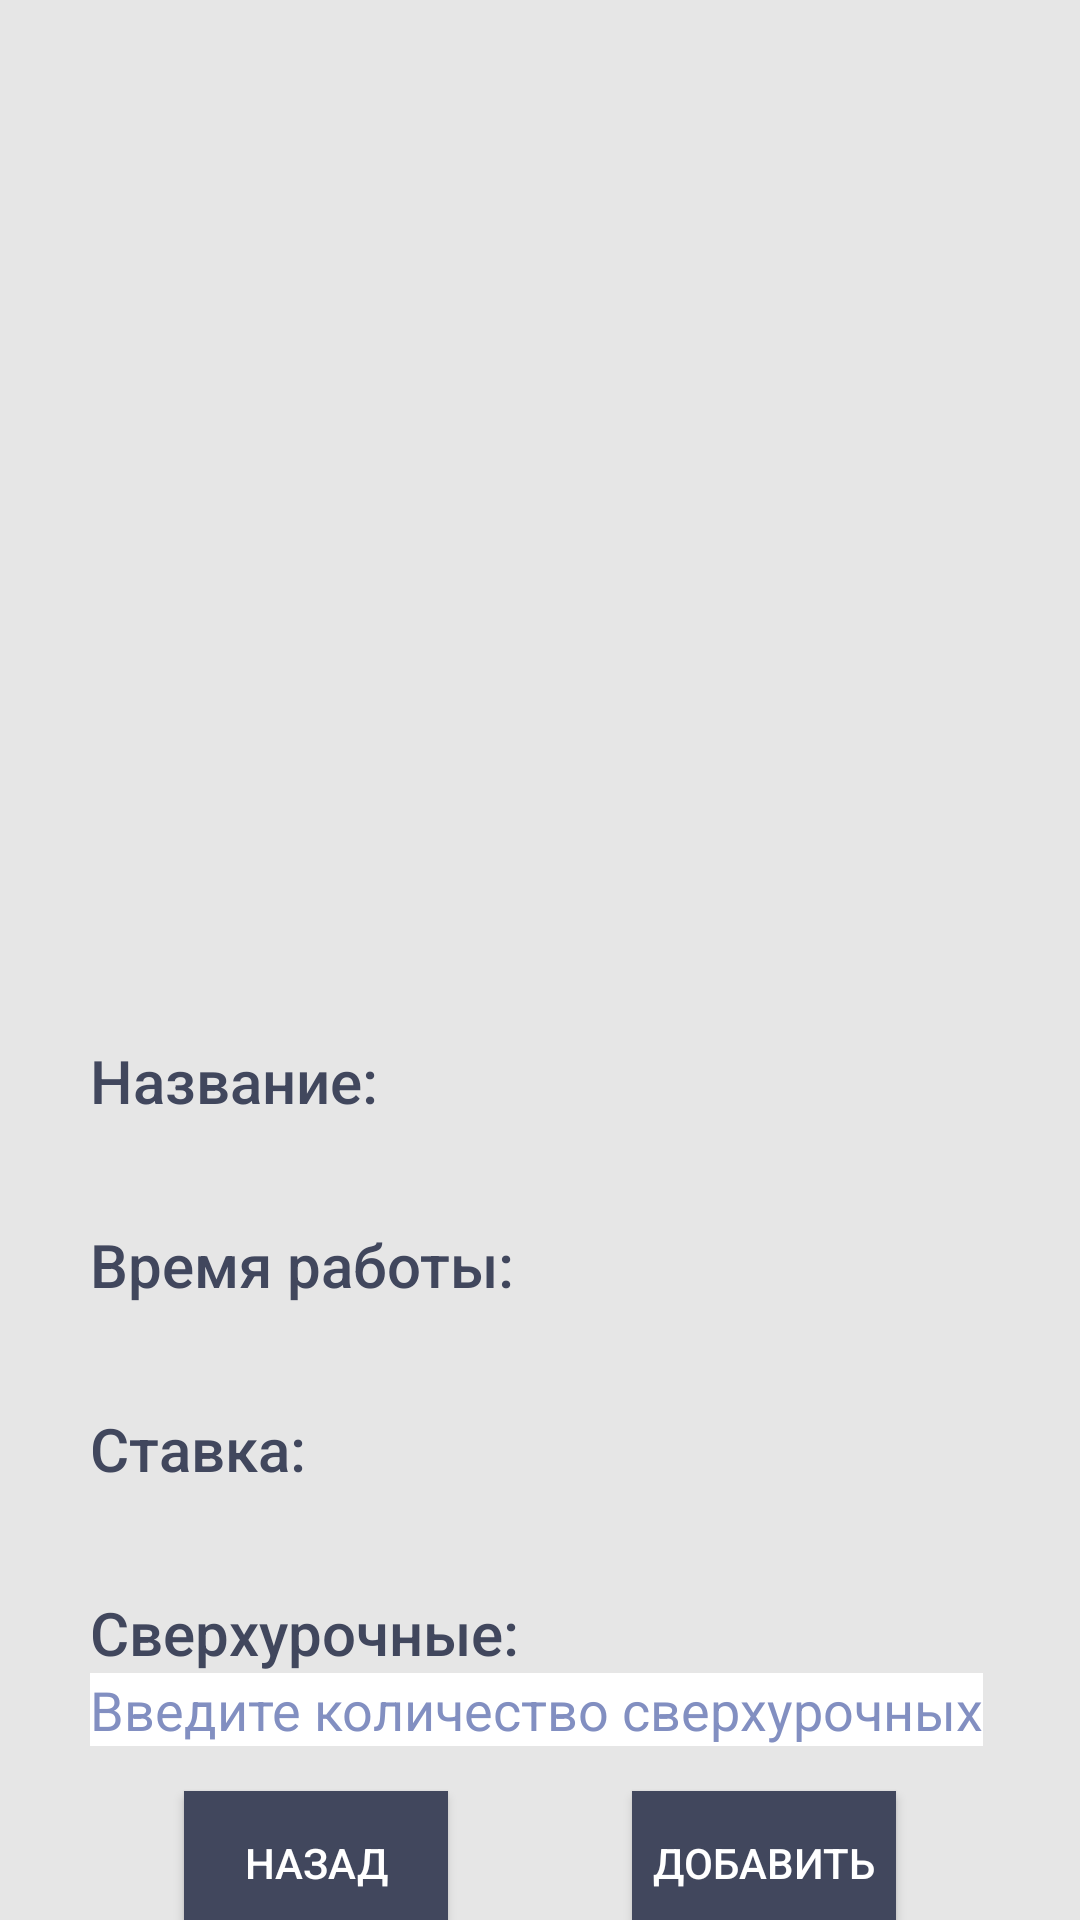

The Android layout XML behind this screen, and the referenced resources:
<!-- AndroidManifest.xml: application theme Theme.WC -->
<!-- res/layout/addworkday_layout.xml -->
<?xml version="1.0" encoding="utf-8"?>
<androidx.constraintlayout.widget.ConstraintLayout xmlns:android="http://schemas.android.com/apk/res/android"
    xmlns:app="http://schemas.android.com/apk/res-auto"
    xmlns:tools="http://schemas.android.com/tools"
    android:layout_width="match_parent"
    android:layout_height="match_parent"
    android:background="@color/creamwhite"
    android:orientation="vertical">

    <TextView
        android:id="@+id/ShapkaTitle"
        android:layout_width="wrap_content"
        android:layout_height="wrap_content"
        android:fontFamily="sans-serif-medium"
        android:paddingLeft="30dp"
        android:paddingTop="20dp"
        android:text=""
        android:textColor="@color/darkblue"
        android:textSize="25dp"
        app:layout_constraintLeft_toLeftOf="parent"
        app:layout_constraintTop_toTopOf="parent" />

    <ScrollView
        android:id="@+id/Dopi"
        android:layout_width="0dp"
        android:layout_height="0dp"
        android:background="@color/creamwhite"
        app:layout_constraintHeight_default="percent"
        app:layout_constraintHeight_percent="0.45"
        app:layout_constraintLeft_toLeftOf="parent"
        app:layout_constraintTop_toBottomOf="@id/ShapkaTitle"
        app:layout_constraintWidth_default="percent"
        app:layout_constraintWidth_percent="1">

        <LinearLayout
            android:id="@+id/VnutriScrolla"
            android:layout_width="match_parent"
            android:layout_height="wrap_content"
            android:background="#00FFFFFF"
            android:orientation="vertical">

            <Button
                android:id="@+id/but1add"
                android:layout_width="match_parent"
                android:layout_height="wrap_content"
                android:layout_marginLeft="25dp"
                android:layout_marginTop="10dp"
                android:layout_marginRight="25dp"
                android:text="ЭТО КНОПКА 1"
                android:visibility="gone" />

            <Button
                android:id="@+id/but2add"
                android:layout_width="match_parent"
                android:layout_height="wrap_content"
                android:layout_marginLeft="25dp"
                android:layout_marginTop="10dp"
                android:layout_marginRight="25dp"
                android:visibility="gone" />

            <Button
                android:id="@+id/but3add"
                android:layout_width="match_parent"
                android:layout_height="wrap_content"
                android:layout_marginLeft="25dp"
                android:layout_marginTop="10dp"
                android:layout_marginRight="25dp"
                android:visibility="gone" />

            <Button
                android:id="@+id/but4add"
                android:layout_width="match_parent"
                android:layout_height="wrap_content"
                android:layout_marginLeft="25dp"
                android:layout_marginTop="10dp"
                android:layout_marginRight="25dp"
                android:visibility="gone" />

            <Button
                android:id="@+id/but5add"
                android:layout_width="match_parent"
                android:layout_height="wrap_content"
                android:layout_marginLeft="25dp"
                android:layout_marginTop="10dp"
                android:layout_marginRight="25dp"
                android:visibility="gone" />

            <Button
                android:id="@+id/but6add"
                android:layout_width="match_parent"
                android:layout_height="wrap_content"
                android:layout_marginLeft="25dp"
                android:layout_marginTop="10dp"
                android:layout_marginRight="25dp"
                android:visibility="gone" />

            <Button
                android:id="@+id/but7add"
                android:layout_width="match_parent"
                android:layout_height="wrap_content"
                android:layout_marginLeft="25dp"
                android:layout_marginTop="10dp"
                android:layout_marginRight="25dp"
                android:visibility="gone" />

            <Button
                android:id="@+id/but8add"
                android:layout_width="match_parent"
                android:layout_height="wrap_content"
                android:layout_marginLeft="25dp"
                android:layout_marginTop="10dp"
                android:layout_marginRight="25dp"
                android:visibility="gone" />

            <Button
                android:id="@+id/but9add"
                android:layout_width="match_parent"
                android:layout_height="wrap_content"
                android:layout_marginLeft="25dp"
                android:layout_marginTop="10dp"
                android:layout_marginRight="25dp"
                android:visibility="gone" />

            <Button
                android:id="@+id/but10add"
                android:layout_width="match_parent"
                android:layout_height="wrap_content"
                android:layout_marginLeft="25dp"
                android:layout_marginTop="10dp"
                android:layout_marginRight="25dp"
                android:visibility="gone" />
        </LinearLayout>
    </ScrollView>


    <LinearLayout
        android:id="@+id/linertext"
        android:layout_width="match_parent"
        android:layout_height="wrap_content"
        android:layout_marginLeft="30dp"
        android:layout_marginRight="30dp"
        android:layout_marginBottom="80dp"
        android:orientation="vertical"
        app:layout_constraintTop_toBottomOf="@id/Dopi">

        <TextView
            android:id="@+id/Name"
            android:layout_width="wrap_content"
            android:layout_height="wrap_content"
            android:layout_marginTop="5dp"
            android:fontFamily="sans-serif-medium"
            android:text="Название:"
            android:textColor="@color/darkblue"
            android:textSize="20dp" />

        <TextView
            android:id="@+id/NameText"
            android:layout_width="wrap_content"
            android:layout_height="wrap_content"
            android:layout_marginTop="5dp"
            android:fontFamily="sans-serif-medium"
            android:text=""
            android:textColor="@color/darkblue"
            android:textSize="18dp" />

        <TextView
            android:id="@+id/Time"
            android:layout_width="wrap_content"
            android:layout_height="wrap_content"
            android:layout_marginTop="5dp"
            android:fontFamily="sans-serif-medium"
            android:text="Время работы:"
            android:textColor="@color/darkblue"
            android:textSize="20dp" />

        <TextView
            android:id="@+id/TimeText"
            android:layout_width="wrap_content"
            android:layout_height="wrap_content"
            android:layout_marginTop="5dp"
            android:fontFamily="sans-serif-medium"
            android:text=""
            android:textColor="@color/darkblue"
            android:textSize="18dp" />

        <TextView
            android:id="@+id/Stavka"
            android:layout_width="wrap_content"
            android:layout_height="wrap_content"
            android:layout_marginTop="5dp"
            android:fontFamily="sans-serif-medium"
            android:text="Ставка:"
            android:textColor="@color/darkblue"
            android:textSize="20dp" />

        <TextView
            android:id="@+id/StavkaText"
            android:layout_width="wrap_content"
            android:layout_height="wrap_content"
            android:layout_marginTop="5dp"
            android:fontFamily="sans-serif-medium"
            android:text=""
            android:textColor="@color/darkblue"
            android:textSize="18dp" />

        <TextView
            android:id="@+id/Chai"
            android:layout_width="wrap_content"
            android:layout_height="wrap_content"
            android:layout_marginTop="5dp"
            android:fontFamily="sans-serif-medium"
            android:text="Сверхурочные:"
            android:textColor="@color/darkblue"
            android:textSize="20dp" />

        <EditText
            android:id="@+id/ChaiEdit"
            android:layout_width="wrap_content"
            android:layout_height="wrap_content"
            android:layout_weight="1"
            android:background="@color/white"
            android:hint="Введите количество сверхурочных"
            android:inputType="number"
            android:textColor="@color/black"
            android:textColorHint="@color/lightblue" />
    </LinearLayout>

    <Button
        android:id="@+id/BackCalBut"
        android:layout_width="wrap_content"
        android:layout_height="wrap_content"
        android:layout_marginTop="15dp"
        android:background="@color/darkblue"
        android:text="Назад"
        android:textColor="@color/white"
        app:layout_constraintLeft_toLeftOf="parent"
        app:layout_constraintRight_toLeftOf="@id/SaveCalBut"
        app:layout_constraintTop_toBottomOf="@id/linertext" />

    <Button
        android:id="@+id/SaveCalBut"
        android:layout_width="wrap_content"
        android:layout_height="wrap_content"
        android:layout_marginTop="15dp"
        android:background="@color/darkblue"
        android:text="Добавить"
        android:textColor="@color/white"
        app:layout_constraintLeft_toRightOf="@id/BackCalBut"
        app:layout_constraintRight_toRightOf="parent"
        app:layout_constraintTop_toBottomOf="@id/linertext" />


</androidx.constraintlayout.widget.ConstraintLayout>
<!-- resources referenced by this layout -->
<resources>
  <color name="black">#FF000000</color>
  <color name="creamwhite">#E6E6E6</color>
  <color name="darkblue">#41475D</color>
  <color name="lightblue">#828FC1</color>
  <color name="white">#FFFFFFFF</color>
  <style name="Theme.WC" parent="Base.Theme.WC" />
  <style name="Base.Theme.WC" parent="Theme.AppCompat.Light.NoActionBar">
          
          
      </style>
</resources>
